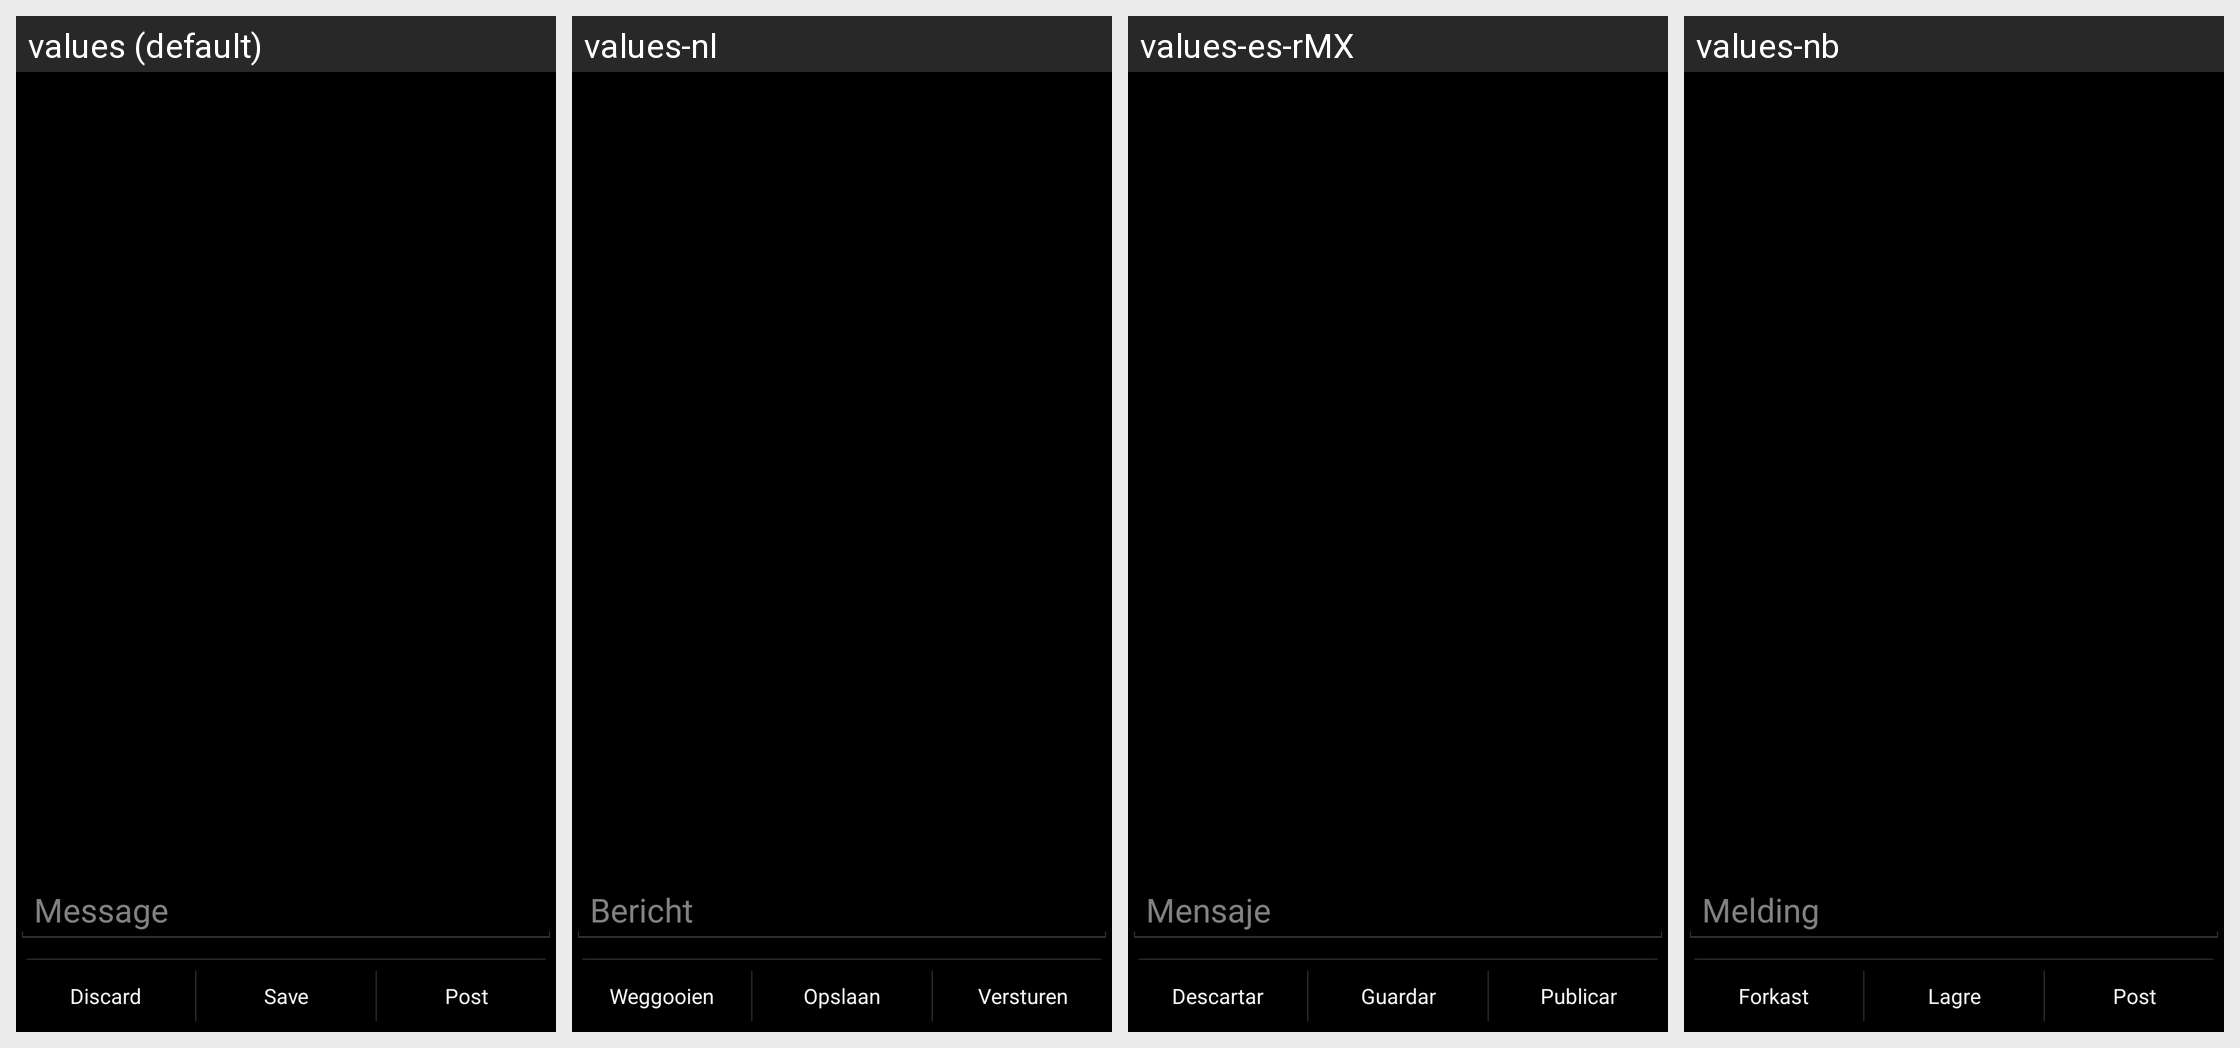

The same Android screen rendered under several of its app's locales, left to right. List the strings drawn on it with the default value and each locale's translation.
Android screen res/layout/activity_complete.xml rendered under 4 locales, left to right: values (default), values-nl, values-es-rMX, values-nb. Device: Nexus 5 (rendered at 1080×1920; each locale shown at half size, 540×960, under a caption strip naming it); theme MeditationDarkTheme.
Other locales in the repository, not shown: values-be, values-ca-rES, values-da, values-de, values-el, values-eo, values-es, values-es-rES, values-es-rUS, values-et, values-fi, values-fr, values-he, values-hi, values-hu, values-it, values-iw, values-ja, values-ms, values-pl, values-pt, values-pt-rBR, values-ru, values-sv, values-tr, values-uk.
Strings drawn on this screen, with the default value and each locale's value (text and hints the layout hard-codes, and strings that could not be matched under every locale, appear in the picture but are not listed):

sessionMessagePlaceholder
  values: Message
  values-nl: Bericht
  values-es-rMX: Mensaje
  values-nb: Melding

discard
  values: Discard
  values-nl: Weggooien
  values-es-rMX: Descartar
  values-nb: Forkast

save
  values: Save
  values-nl: Opslaan
  values-es-rMX: Guardar
  values-nb: Lagre

post
  values: Post
  values-nl: Versturen
  values-es-rMX: Publicar
  values-nb: Post
